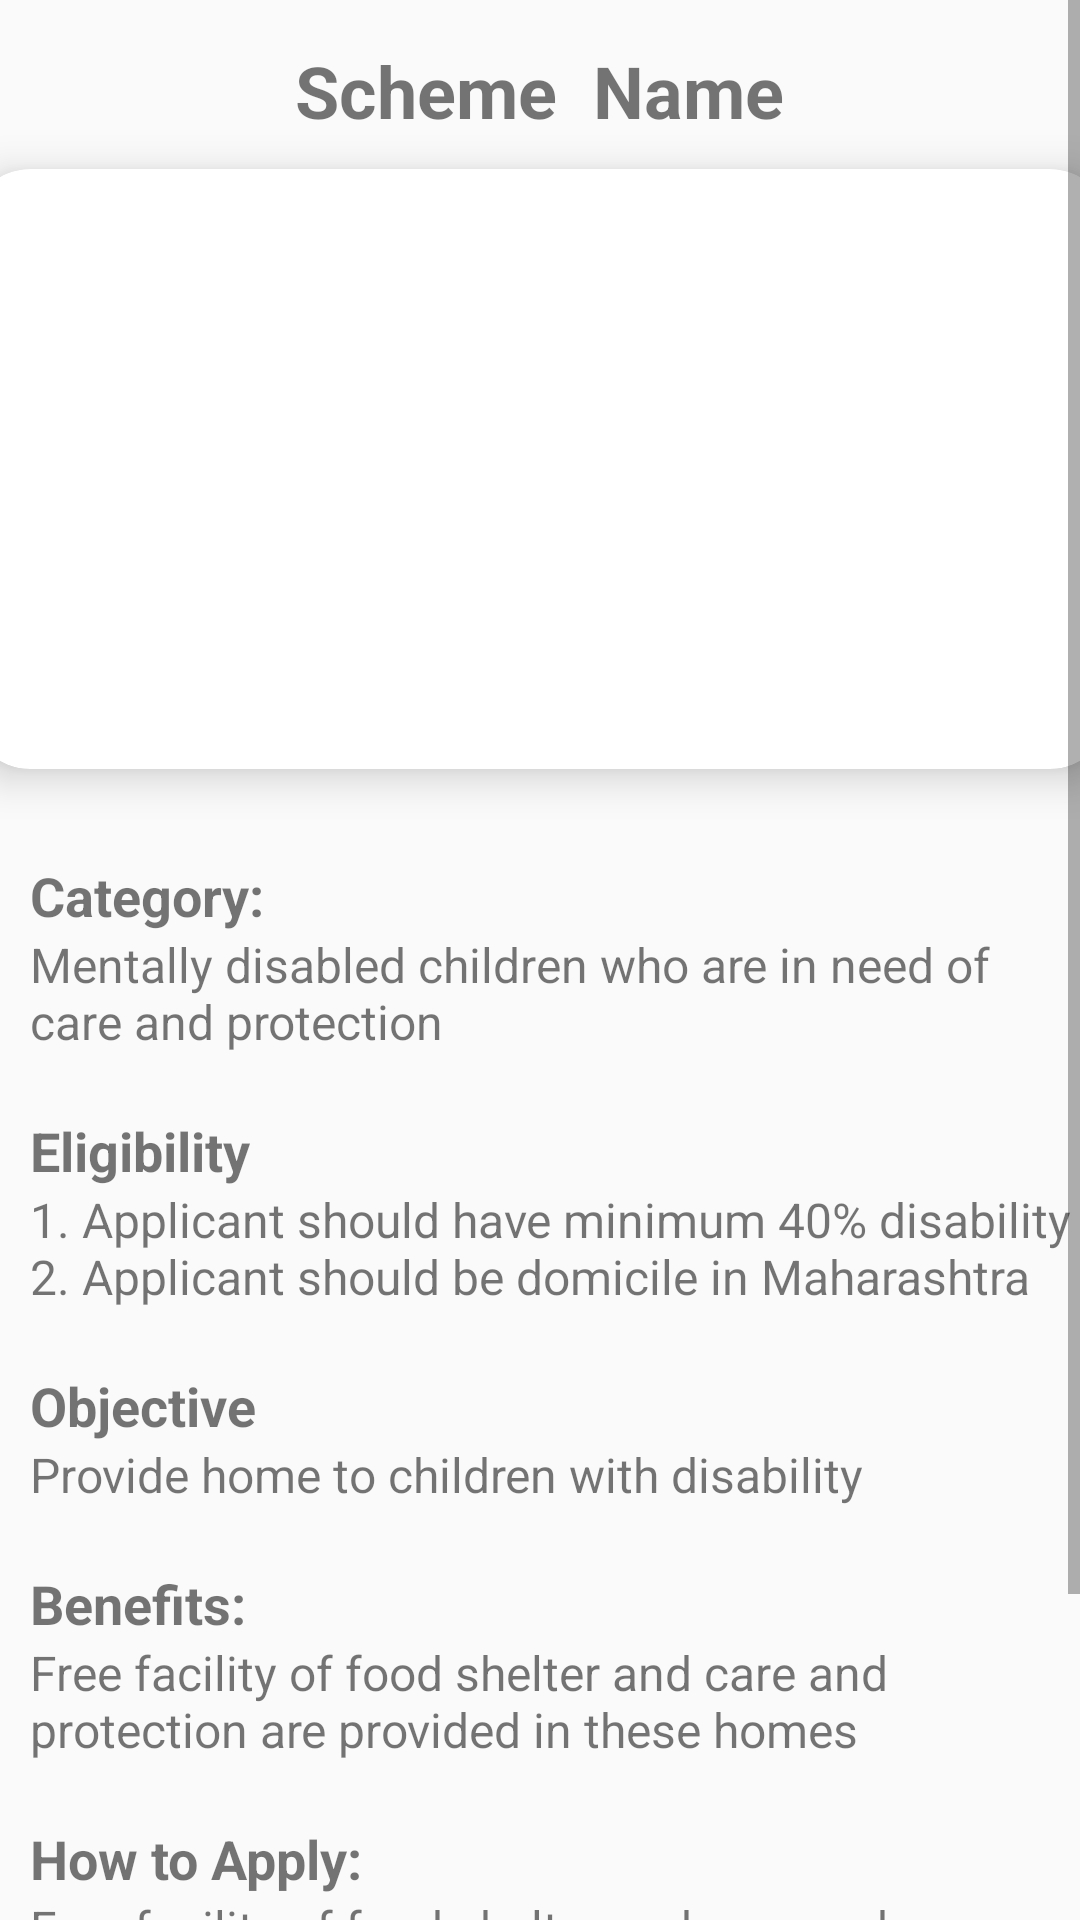

Produce the Android XML layout that renders to this screen, including the resource entries it uses.
<!-- AndroidManifest.xml: application theme AppTheme -->
<!-- res/layout/activity_detailed3.xml -->
<?xml version="1.0" encoding="utf-8"?>
<androidx.constraintlayout.widget.ConstraintLayout
    xmlns:android="http://schemas.android.com/apk/res/android"
    xmlns:app="http://schemas.android.com/apk/res-auto"
    xmlns:tools="http://schemas.android.com/tools"
    android:layout_width="match_parent"
    android:layout_height="match_parent"
    tools:context=".MainActivity">
    <ScrollView
        android:layout_width="match_parent"
        android:layout_height="match_parent"
        tools:layout_editor_absoluteX="0dp"
        tools:layout_editor_absoluteY="-127dp">
<LinearLayout
    xmlns:android="http://schemas.android.com/apk/res/android"
    xmlns:app="http://schemas.android.com/apk/res-auto"
    xmlns:tools="http://schemas.android.com/tools"
    android:layout_width="match_parent"
    android:layout_height="match_parent"
    android:orientation="vertical"
    tools:context=".DetailedActivity3">

    <TextView
        android:layout_width="wrap_content"
        android:layout_height="wrap_content"
        android:id="@+id/detail3Name"
        android:layout_marginTop="14dp"
        android:text="Scheme  Name"
        android:textSize="24sp"
        android:textColor="@color/lavender"
        android:textStyle="bold"
        android:layout_gravity="center"/>

    <androidx.cardview.widget.CardView
        android:layout_width="380dp"
        android:layout_height="200dp"
        android:id="@+id/cardImage"
        android:layout_marginTop="10dp"
        android:layout_gravity="center"
        app:cardCornerRadius="20dp"
        app:cardElevation="8dp">

        <ImageView
            android:layout_width="380dp"
            android:layout_height="200dp"
            android:id="@+id/detail3Image"
            android:layout_marginTop="10dp"
            android:layout_gravity="center"
            android:src="@drawable/shelter"
            android:scaleType="centerCrop"/>

    </androidx.cardview.widget.CardView>

    <TextView
        android:layout_width="wrap_content"
        android:layout_height="wrap_content"
        android:text="Category:"
        android:textColor="@color/lavender"
        android:textStyle="bold"
        android:layout_marginStart="10dp"
        android:layout_marginTop="30dp"
        android:textSize="18sp"/>

    <TextView
        android:layout_width="match_parent"
        android:layout_height="wrap_content"
        android:text="@string/homecategory"
        android:layout_marginStart="10dp"
        android:textSize="16sp"
        android:id="@+id/detail3Category"/>
    <TextView
        android:layout_width="wrap_content"
        android:layout_height="wrap_content"
        android:text="Eligibility"
        android:textColor="@color/lavender"
        android:textStyle="bold"
        android:layout_marginStart="10dp"
        android:layout_marginTop="20dp"
        android:textSize="18sp"/>

    <TextView
        android:layout_width="match_parent"
        android:layout_height="wrap_content"
        android:text="@string/homeligibility"
        android:layout_marginStart="10dp"
        android:textSize="16sp"
        android:id="@+id/detail3Eligibility"/>

    <TextView
        android:layout_width="wrap_content"
        android:layout_height="wrap_content"
        android:text="Objective"
        android:textColor="@color/lavender"
        android:textStyle="bold"
        android:layout_marginStart="10dp"
        android:layout_marginTop="20dp"
        android:textSize="18sp"/>

    <TextView
        android:layout_width="match_parent"
        android:layout_height="wrap_content"
        android:text="@string/homedesc"
        android:layout_marginStart="10dp"
        android:textSize="16sp"
        android:id="@+id/detail3Objective"/>

    <TextView
        android:layout_width="wrap_content"
        android:layout_height="wrap_content"
        android:text="Benefits:"
        android:textColor="@color/lavender"
        android:textStyle="bold"
        android:layout_marginStart="10dp"
        android:layout_marginTop="20dp"
        android:textSize="18sp"/>

    <TextView
        android:layout_width="match_parent"
        android:layout_height="wrap_content"
        android:text="@string/homebenefits"
        android:layout_marginStart="10dp"
        android:textSize="16sp"
        android:id="@+id/detail3Benefits"/>
    <TextView
        android:layout_width="wrap_content"
        android:layout_height="wrap_content"
        android:text="How to Apply:"
        android:textColor="@color/lavender"
        android:textStyle="bold"
        android:layout_marginStart="10dp"
        android:layout_marginTop="20dp"
        android:textSize="18sp"/>

    <TextView
        android:layout_width="match_parent"
        android:layout_height="wrap_content"
        android:text="@string/homebenefits"
        android:layout_marginStart="10dp"
        android:textSize="16sp"
        android:id="@+id/detail3Apply"/>
    <TextView
        android:layout_width="wrap_content"
        android:layout_height="wrap_content"
        android:text="Documents:"
        android:textColor="@color/lavender"
        android:textStyle="bold"
        android:layout_marginStart="10dp"
        android:layout_marginTop="20dp"
        android:textSize="18sp"/>

    <TextView
        android:layout_width="match_parent"
        android:layout_height="wrap_content"
        android:text="@string/homedocuments"
        android:layout_marginStart="10dp"
        android:textSize="16sp"
        android:id="@+id/detail3Documents"/>
    <TextView
        android:id="@+id/textViewLink3"
        android:layout_width="wrap_content"
        android:layout_height="wrap_content"
        android:layout_centerInParent="true"
        android:textSize="24sp"
        android:textStyle="bold"
        android:gravity="center"
        android:text="@string/homewithlink"/>

</LinearLayout>
    </ScrollView>
</androidx.constraintlayout.widget.ConstraintLayout>
<!-- resources referenced by this layout -->
<resources>
  <string name="homebenefits">Free facility of food shelter and care and protection are provided in these homes
  
  
  </string>
  <string name="homecategory">
  Mentally disabled children who are in need of care and protection</string>
  <string name="homedesc">Provide home to children with disability</string>
  <string name="homedocuments">disability proof
  
  
  </string>
  <string name="homeligibility">1. Applicant should have minimum 40% disability
  2. Applicant should be domicile in Maharashtra
  
  </string>
  <string name="homewithlink"><a href="https://sjsa.maharashtra.gov.in/en/scheme-category/disability-welfare">Tap here to open Link</a></string>
  <style name="AppTheme" parent="Theme.AppCompat.Light.NoActionBar">
          
          <item name="colorPrimary">@color/lavender</item>
          <item name="colorPrimaryVariant">@color/lavender</item>
          <item name="colorOnPrimary">@color/white</item>
          
          <item name="colorSecondary">@color/teal_200</item>
          <item name="colorSecondaryVariant">@color/teal_700</item>
          <item name="colorOnSecondary">@color/black</item>
          
          <item name="android:statusBarColor">?attr/colorPrimaryVariant</item>
          
      </style>
  <!-- not gathered from this repository: default colours our renderer supplied (Android Studio template values) -->
  <color name="teal_200">#FF03DAC5</color>
  <color name="teal_700">#FF018786</color>
  <color name="black">#FF000000</color>
  <color name="white">#FFFFFFFF</color>
</resources>
